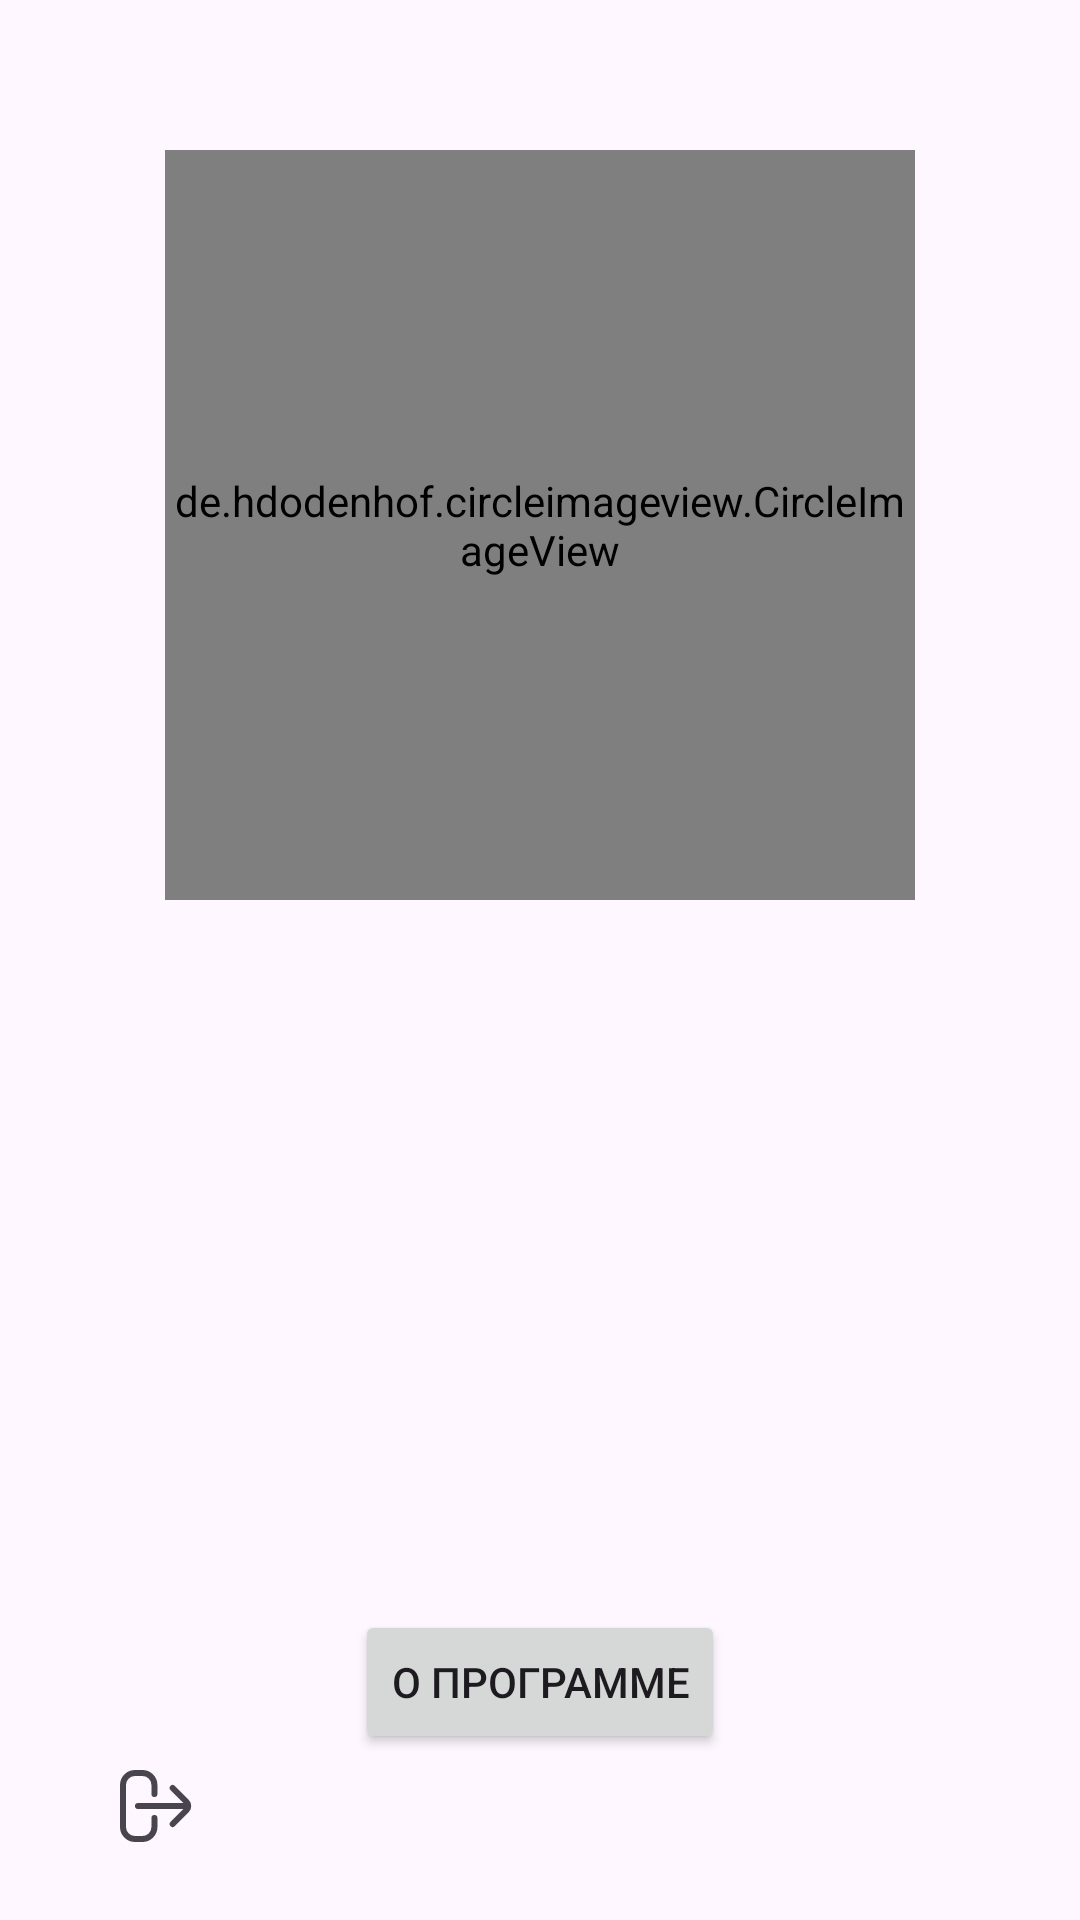

Layout XML and referenced resources for this Android screen:
<!-- AndroidManifest.xml: application theme Theme.Wandererv1 -->
<!-- res/layout/fragment_profile.xml -->
<?xml version="1.0" encoding="utf-8"?>
<androidx.constraintlayout.widget.ConstraintLayout xmlns:android="http://schemas.android.com/apk/res/android"
    android:layout_width="match_parent"
    android:layout_height="match_parent"
    xmlns:tools="http://schemas.android.com/tools"
    xmlns:app="http://schemas.android.com/apk/res-auto"
    tools:context=".bottomnav.profile.ProfileFragment">

    <ImageButton
        android:id="@+id/logout_btn"
        android:layout_width="wrap_content"
        android:layout_height="wrap_content"
        android:layout_marginBottom="16dp"
        android:backgroundTint="@android:color/transparent"
        android:src="@drawable/log_out_24"
        app:layout_constraintBottom_toBottomOf="parent"
        app:layout_constraintEnd_toEndOf="parent"
        app:layout_constraintHorizontal_bias="0.09"
        app:layout_constraintStart_toStartOf="parent" />

    <Button
        android:id="@+id/showDialogButton"
        android:layout_width="wrap_content"
        android:layout_height="wrap_content"
        android:layout_marginTop="153dp"
        android:text="О программе"
        app:layout_constraintEnd_toEndOf="parent"
        app:layout_constraintStart_toStartOf="parent"
        app:layout_constraintTop_toBottomOf="@+id/username_tv" />

    <de.hdodenhof.circleimageview.CircleImageView
        android:id="@+id/profile_photo"
        android:layout_width="250dp"
        android:layout_height="250dp"
        app:layout_constraintStart_toStartOf="parent"
        app:layout_constraintEnd_toEndOf="parent"
        app:layout_constraintTop_toTopOf="parent"
        android:layout_marginTop="50dp"
        android:src="@drawable/user_24"/>

    <TextView
        android:id="@+id/username_tv"
        android:layout_width="wrap_content"
        android:layout_height="wrap_content"
        android:layout_marginTop="50dp"
        android:fontFamily="@font/ubuntu_light"
        android:textSize="25sp"
        app:layout_constraintEnd_toEndOf="parent"
        app:layout_constraintStart_toStartOf="parent"
        app:layout_constraintTop_toBottomOf="@+id/profile_photo"
        tools:text="Username" />

</androidx.constraintlayout.widget.ConstraintLayout>
<!-- resources referenced by this layout -->
<resources>
  <!-- drawable log_out_24 (drawable) -->
  <?xml version="1.0" encoding="utf-8"?>
  <vector xmlns:android="http://schemas.android.com/apk/res/android" android:width="24dp" android:height="24dp" android:viewportWidth="24" android:viewportHeight="24" android:tint="?attr/colorControlNormal"><path android:fillColor="@android:color/white" android:pathData="M11.476,15a1,1,0,0,0-1,1v3a3,3,0,0,1-3,3H5a3,3,0,0,1-3-3V5A3,3,0,0,1,5,2H7.476a3,3,0,0,1,3,3V8a1,1,0,0,0,2,0V5a5.006,5.006,0,0,0-5-5H5A5.006,5.006,0,0,0,0,5V19a5.006,5.006,0,0,0,5,5H7.476a5.006,5.006,0,0,0,5-5V16A1,1,0,0,0,11.476,15Z"/><path android:fillColor="@android:color/white" android:pathData="M22.867,9.879,18.281,5.293a1,1,0,1,0-1.414,1.414l4.262,4.263L6,11a1,1,0,0,0,0,2H6l15.188-.031-4.323,4.324a1,1,0,1,0,1.414,1.414l4.586-4.586A3,3,0,0,0,22.867,9.879Z"/></vector>
  <style name="Theme.Wandererv1" parent="Base.Theme.Wandererv1" />
  <style name="Base.Theme.Wandererv1" parent="Theme.Material3.DayNight.NoActionBar">
          
          
      </style>
</resources>
